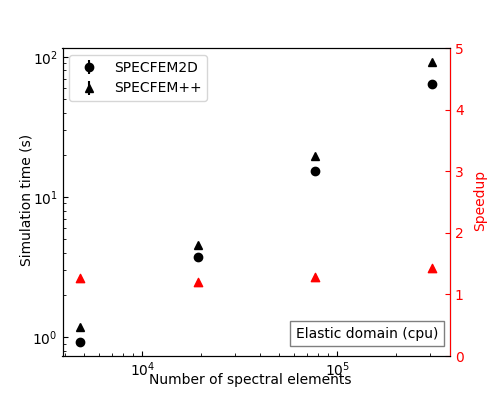

The data file committed next to this chart (first rows):
nxmax, nzmax, repeat, solver_time, hostname, benchmark, machine, code
80, 60, repeat_0, 1.18, della-r3c2n1, benchmark_1, cpu, specfem++
80, 60, repeat_1, 1.173, della-r3c2n1, benchmark_1, cpu, specfem++
80, 60, repeat_2, 1.177, della-r3c2n1, benchmark_1, cpu, specfem++
80, 60, repeat_3, 1.182, della-r3c2n1, benchmark_1, cpu, specfem++
80, 60, repeat_4, 1.192, della-r3c2n1, benchmark_1, cpu, specfem++
160, 120, repeat_0, 4.491, della-r3c2n1, benchmark_1, cpu, specfem++
160, 120, repeat_1, 4.536, della-r3c2n1, benchmark_1, cpu, specfem++
160, 120, repeat_2, 4.324, della-r3c2n1, benchmark_1, cpu, specfem++
160, 120, repeat_3, 4.668, della-r3c2n1, benchmark_1, cpu, specfem++
160, 120, repeat_4, 4.586, della-r3c2n1, benchmark_1, cpu, specfem++
320, 240, repeat_0, 19.43, della-r3c2n1, benchmark_1, cpu, specfem++
320, 240, repeat_1, 19.41, della-r3c2n1, benchmark_1, cpu, specfem++
320, 240, repeat_2, 19.43, della-r3c2n1, benchmark_1, cpu, specfem++
320, 240, repeat_3, 19.82, della-r3c2n1, benchmark_1, cpu, specfem++
320, 240, repeat_4, 19.48, della-r3c2n1, benchmark_1, cpu, specfem++
640, 480, repeat_0, 91.76, della-r3c2n1, benchmark_1, cpu, specfem++
640, 480, repeat_1, 91.03, della-r3c2n1, benchmark_1, cpu, specfem++
640, 480, repeat_2, 90.93, della-r3c2n1, benchmark_1, cpu, specfem++
640, 480, repeat_3, 91.56, della-r3c2n1, benchmark_1, cpu, specfem++
640, 480, repeat_4, 91.69, della-r3c2n1, benchmark_1, cpu, specfem++
80, 60, repeat_0, 0.9282, della-r3c2n1, benchmark_1, cpu, specfem2d
80, 60, repeat_1, 0.9313, della-r3c2n1, benchmark_1, cpu, specfem2d
80, 60, repeat_2, 0.9261, della-r3c2n1, benchmark_1, cpu, specfem2d
80, 60, repeat_3, 0.9299, della-r3c2n1, benchmark_1, cpu, specfem2d
80, 60, repeat_4, 0.9294, della-r3c2n1, benchmark_1, cpu, specfem2d
160, 120, repeat_0, 3.774, della-r3c2n1, benchmark_1, cpu, specfem2d
160, 120, repeat_1, 3.738, della-r3c2n1, benchmark_1, cpu, specfem2d
160, 120, repeat_2, 3.75, della-r3c2n1, benchmark_1, cpu, specfem2d
160, 120, repeat_3, 3.752, della-r3c2n1, benchmark_1, cpu, specfem2d
160, 120, repeat_4, 3.746, della-r3c2n1, benchmark_1, cpu, specfem2d
320, 240, repeat_0, 15.31, della-r3c2n1, benchmark_1, cpu, specfem2d
320, 240, repeat_1, 15.23, della-r3c2n1, benchmark_1, cpu, specfem2d
320, 240, repeat_2, 15.31, della-r3c2n1, benchmark_1, cpu, specfem2d
320, 240, repeat_3, 15.23, della-r3c2n1, benchmark_1, cpu, specfem2d
320, 240, repeat_4, 15.43, della-r3c2n1, benchmark_1, cpu, specfem2d
640, 480, repeat_0, 63.89, della-r3c2n1, benchmark_1, cpu, specfem2d
640, 480, repeat_1, 63.38, della-r3c2n1, benchmark_1, cpu, specfem2d
640, 480, repeat_2, 63.64, della-r3c2n1, benchmark_1, cpu, specfem2d
640, 480, repeat_3, 63.85, della-r3c2n1, benchmark_1, cpu, specfem2d
640, 480, repeat_4, 63.48, della-r3c2n1, benchmark_1, cpu, specfem2d
